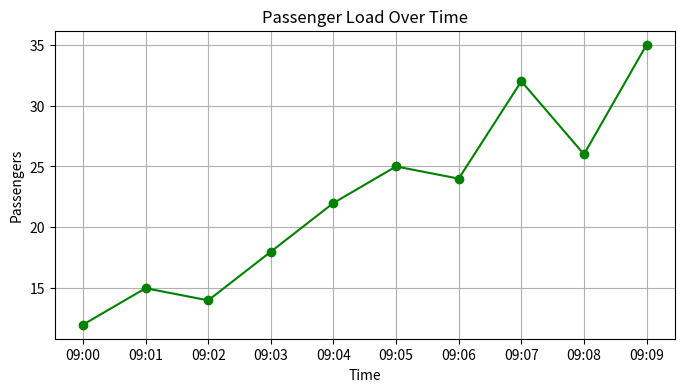

Recreate this plot in Python.
from datetime import datetime
import matplotlib.pyplot as plt

# Custom Dataset
events_data = [
    {"timestamp": "09:00", "route": "AITU-Campus-Residence", "bus": "B03", "passengers": 12, "speed_kmh": 40, "status": "ON_ROUTE"},
    {"timestamp": "09:01", "route": "AITU-Campus-Residence", "bus": "B04", "passengers": 15, "speed_kmh": 35, "status": "ON_ROUTE"},
    {"timestamp": "09:02", "route": "AITU-Campus-Residence", "bus": "B03", "passengers": 14, "speed_kmh": 42, "status": "ON_ROUTE"},
    {"timestamp": "09:03", "route": "AITU-Campus-Residence", "bus": "B04", "passengers": 18, "speed_kmh": 38, "status": "ON_ROUTE"},
    {"timestamp": "09:04", "route": "AITU-Campus-Residence", "bus": "B03", "passengers": 22, "speed_kmh": 0, "status": "STOPPED"},
    {"timestamp": "09:05", "route": "AITU-Campus-Residence", "bus": "B04", "passengers": 25, "speed_kmh": 30, "status": "ON_ROUTE"},
    {"timestamp": "09:06", "route": "AITU-Campus-Residence", "bus": "B03", "passengers": 24, "speed_kmh": 45, "status": "ON_ROUTE"},
    {"timestamp": "09:07", "route": "AITU-Campus-Residence", "bus": "B04", "passengers": 32, "speed_kmh": 25, "status": "ON_ROUTE"},
    {"timestamp": "09:08", "route": "AITU-Campus-Residence", "bus": "B03", "passengers": 26, "speed_kmh": 40, "status": "ON_ROUTE"},
    {"timestamp": "09:09", "route": "AITU-Campus-Residence", "bus": "B04", "passengers": 35, "speed_kmh": 20, "status": "ON_ROUTE"},
]

ALLOWED_STATUS = {"ON_ROUTE", "STOPPED"}

def validate_event(event):
    errors = []
    try:
        parsed_time = datetime.strptime(event["timestamp"], "%H:%M").time()
    except (KeyError, TypeError, ValueError):
        errors.append("Invalid timestamp")

    passengers = event.get("passengers")
    if not isinstance(passengers, int) or isinstance(passengers, bool) or passengers < 0:
        errors.append("Passengers must be a non-negative integer")

    speed = event.get("speed_kmh")
    if not isinstance(speed, (int, float)) or not 0 <= speed <= 120:
        errors.append("Speed_kmh must be between 0 and 120")

    status = event.get("status")
    if status not in ALLOWED_STATUS:
        errors.append("Status must be ON_ROUTE or STOPPED")

    if errors:
        return {"accepted": False, "errors": errors}
    return {"accepted": True, "event": event, "errors": []}

def event_stream(events):
    for event in events:
        result = validate_event(event)
        if result["accepted"]:
            yield result["event"]

def analyze_stream(stream):
    valid_events = list(stream)
    passengers = [e["passengers"] for e in valid_events]
    
    avg_passengers = sum(passengers) / len(passengers)
    max_passengers = max(passengers)
    stopped_count = sum(1 for e in valid_events if e["status"] == "STOPPED")
    busiest = max(valid_events, key=lambda x: x["passengers"])
    
    print(f"Average passenger count: {avg_passengers}")
    print(f"Maximum passenger count: {max_passengers}")
    print(f"Number of STOPPED events: {stopped_count}")
    print(f"Busiest minute and bus: {busiest['timestamp']} / {busiest['bus']}")

    # Plot generation to visually evaluate code output
    plt.figure(figsize=(8, 4))
    plt.plot([e["timestamp"] for e in valid_events], passengers, marker='o', color='green')
    plt.title('Passenger Load Over Time')
    plt.xlabel('Time')
    plt.ylabel('Passengers')
    plt.grid(True)
    plt.savefig('passenger_load_plot.png')
    print("Plot saved as passenger_load_plot.png. Include this in the Moodle upload.")

if __name__ == "__main__":
    stream = event_stream(events_data)
    analyze_stream(stream)
